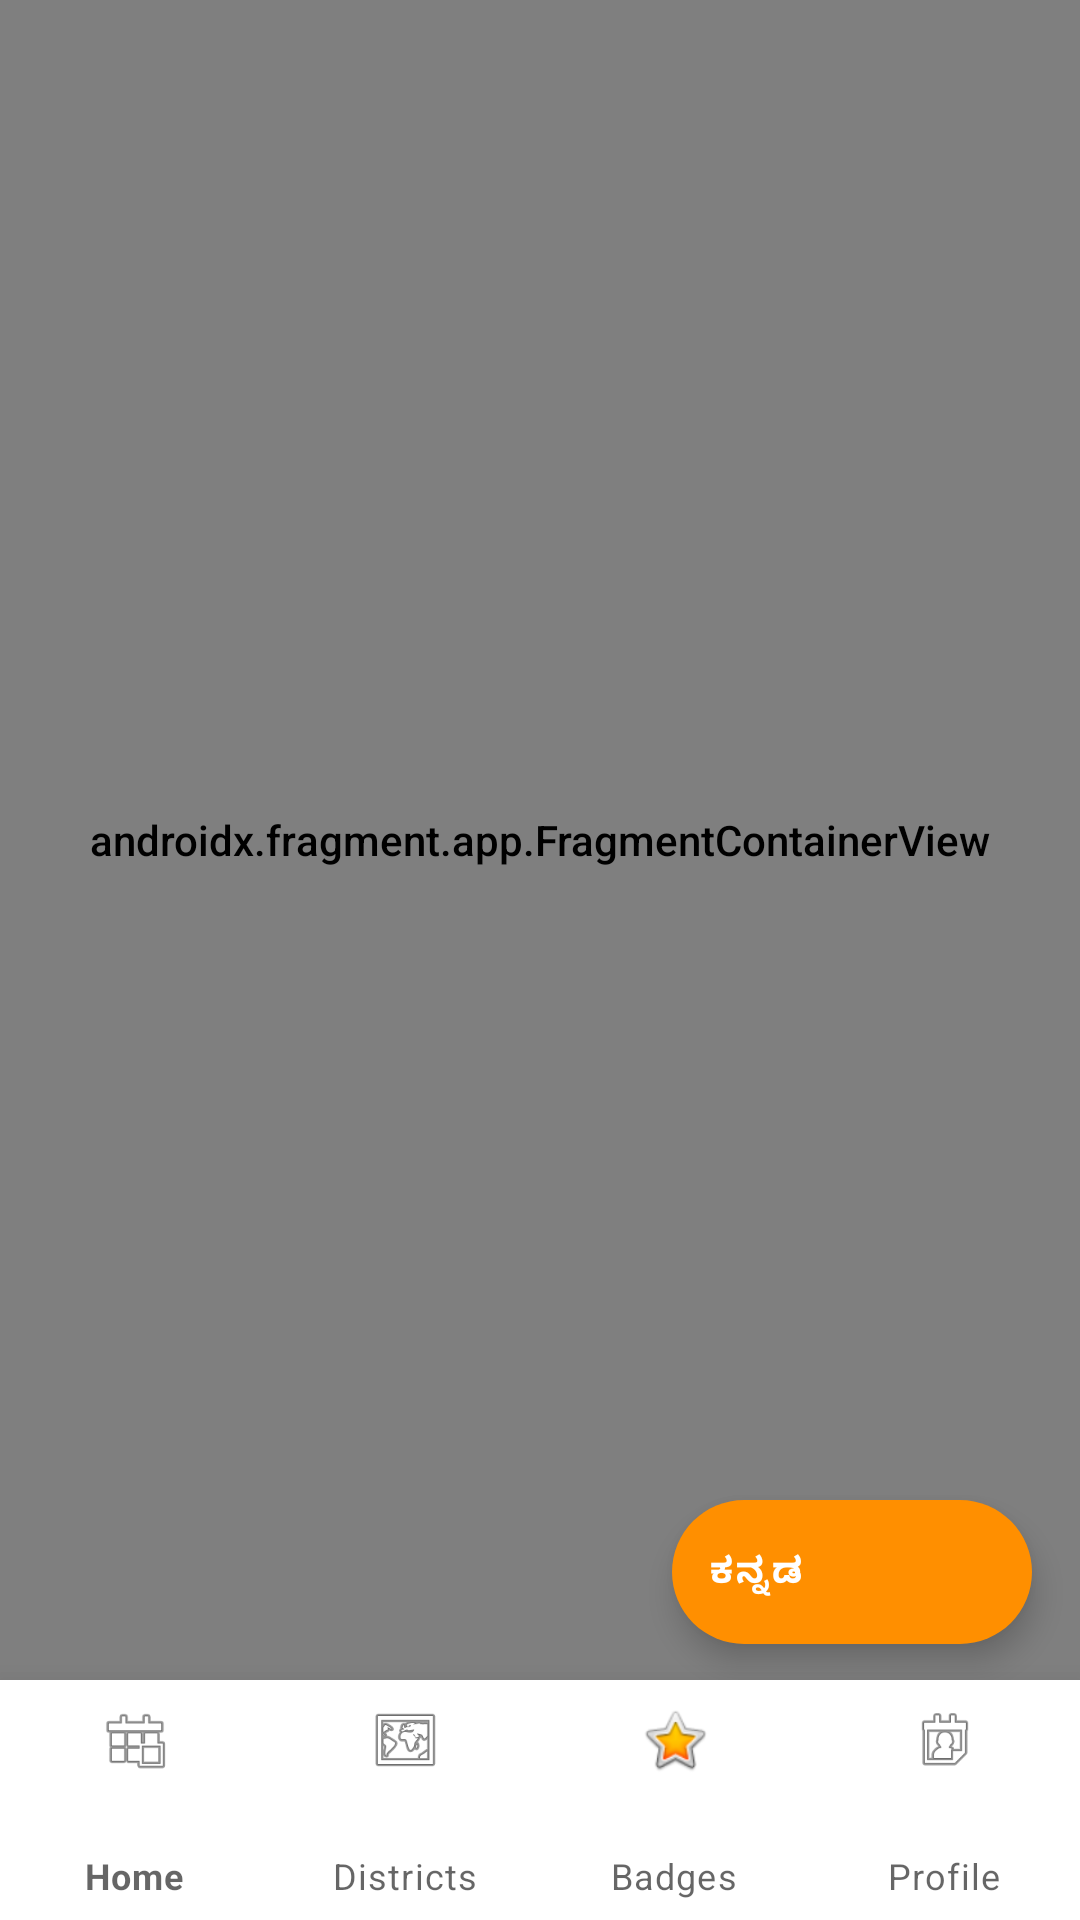

This screen was rendered from an Android layout file. Write that file and the resources it references.
<!-- AndroidManifest.xml: activity theme Theme.NammaKathey -->
<!-- res/layout/activity_main.xml -->
<?xml version="1.0" encoding="utf-8"?>
<androidx.coordinatorlayout.widget.CoordinatorLayout
    xmlns:android="http://schemas.android.com/apk/res/android"
    xmlns:app="http://schemas.android.com/apk/res-auto"
    android:layout_width="match_parent"
    android:layout_height="match_parent"
    android:background="@color/bg_main">

    
    <androidx.fragment.app.FragmentContainerView
        android:id="@+id/navHostFragment"
        android:name="androidx.navigation.fragment.NavHostFragment"
        android:layout_width="match_parent"
        android:layout_height="match_parent"
        android:layout_marginBottom="80dp"
        app:navGraph="@navigation/nav_graph"
        app:defaultNavHost="true" />

    
    <FrameLayout
        android:id="@+id/fragmentContainer"
        android:layout_width="match_parent"
        android:layout_height="match_parent"
        android:layout_marginBottom="80dp" />

    <com.google.android.material.bottomnavigation.BottomNavigationView
        android:id="@+id/bottomNav"
        android:layout_width="match_parent"
        android:layout_height="80dp"
        android:layout_gravity="bottom"
        android:background="@color/white"
        app:elevation="16dp"
        app:itemIconTint="@color/nav_item_tint"
        app:itemTextColor="@color/nav_item_tint"
        app:menu="@menu/bottom_nav_menu"
        app:labelVisibilityMode="labeled" />

    <com.google.android.material.floatingactionbutton.ExtendedFloatingActionButton
        android:id="@+id/fabLanguage"
        android:layout_width="wrap_content"
        android:layout_height="wrap_content"
        android:layout_gravity="bottom|end"
        android:layout_marginEnd="16dp"
        android:layout_marginBottom="92dp"
        android:text="ಕನ್ನಡ"
        android:textSize="12sp"
        android:textStyle="bold"
        app:backgroundTint="@color/saffron"
        android:textColor="#FFFFFF" />

</androidx.coordinatorlayout.widget.CoordinatorLayout>
<!-- resources referenced by this layout -->
<resources>
  <color name="bg_main">#FFF9F4</color>
  <color name="saffron">#FF8F00</color>
  <color name="white">#FFFFFF</color>
  <style name="Theme.NammaKathey" parent="Theme.MaterialComponents.Light.NoActionBar">
          <item name="colorPrimary">@color/primary</item>
          <item name="colorPrimaryVariant">@color/primary_dark</item>
          <item name="colorOnPrimary">@color/white</item>
          <item name="colorSecondary">@color/saffron</item>
          <item name="colorSecondaryVariant">@color/saffron_light</item>
          <item name="colorOnSecondary">@color/white</item>
          <item name="android:windowBackground">@color/bg_main</item>
          <item name="android:statusBarColor">@color/primary_dark</item>
          <item name="android:navigationBarColor">@color/white</item>
          <item name="android:fontFamily">sans-serif-medium</item>
      </style>
  <color name="primary">#B71C1C</color>
  <color name="primary_dark">#7F0000</color>
  <color name="saffron_light">#FFCA28</color>
</resources>
